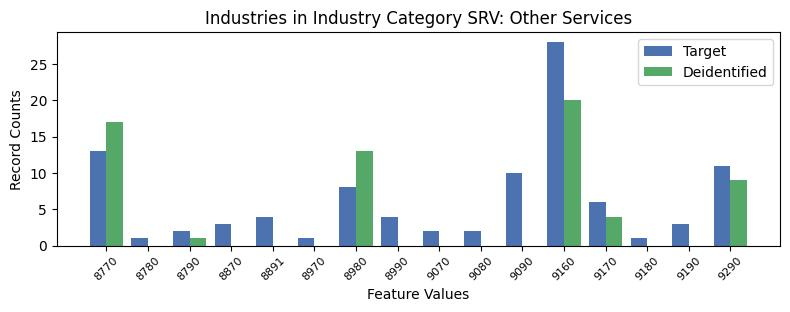

The data file committed next to this chart (first rows):
, INDP, count_target, count_deidentified
0, 8770, 13, 17.0
13, 8780, 1, 0.0
12, 8790, 2, 1.0
11, 8870, 3, 0.0
3, 8891, 4, 0.0
7, 8970, 1, 0.0
1, 8980, 8, 13.0
5, 8990, 4, 0.0
15, 9070, 2, 0.0
10, 9080, 2, 0.0
8, 9090, 10, 0.0
4, 9160, 28, 20.0
6, 9170, 6, 4.0
14, 9180, 1, 0.0
9, 9190, 3, 0.0
2, 9290, 11, 9.0
